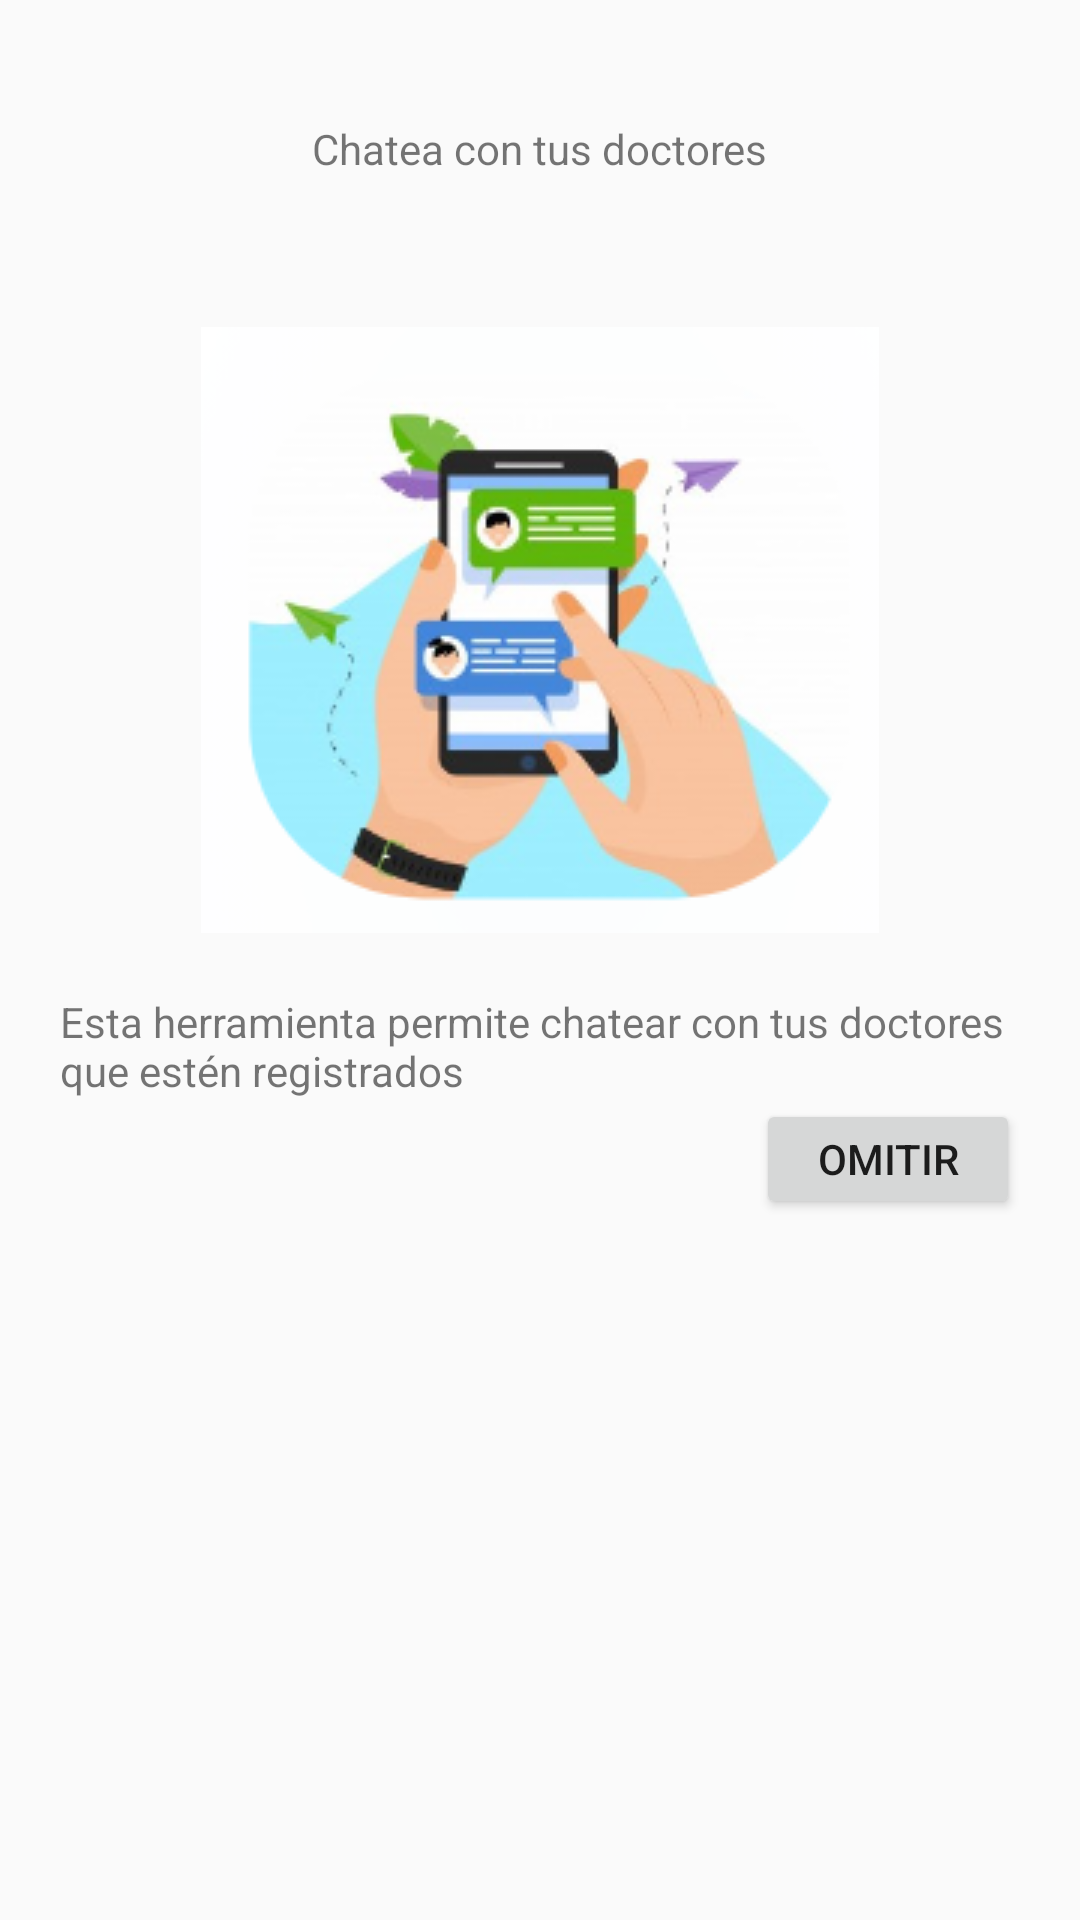

Produce the Android XML layout that renders to this screen, including the resource entries it uses.
<!-- AndroidManifest.xml: application theme Theme.AppCompat.Light.NoActionBar -->
<!-- res/layout/activity_tutorial4.xml -->
<?xml version="1.0" encoding="utf-8"?>
<LinearLayout xmlns:app="http://schemas.android.com/apk/res-auto"
    xmlns:tools="http://schemas.android.com/tools"
    xmlns:android="http://schemas.android.com/apk/res/android"
    android:layout_width="match_parent"
    android:layout_height="match_parent"
    android:background="@drawable/redondo"
    android:paddingLeft="60dp"
    android:paddingRight="60dp"
    android:orientation="vertical"
    android:padding="20dp"
    tools:context=".Tutorial1">


    <TextView
        android:layout_width="wrap_content"
        android:layout_height="wrap_content"
        android:layout_marginTop="20dp"
        android:layout_marginBottom="50dp"
        android:layout_gravity="center"
        android:text="Chatea con tus doctores"
        android:textStyle="normal" />

    <ImageView
        android:id="@+id/imageView6"
        android:layout_width="wrap_content"
        android:layout_height="wrap_content"
        android:layout_marginBottom="20dp"
        android:layout_gravity="center"
        app:srcCompat="@drawable/screenshot_4" />

    <TextView
        android:layout_width="wrap_content"
        android:layout_height="wrap_content"
        android:text="@string/Chatea"
        />


    <Button
        android:id="@+id/omitir4"
        android:layout_width="wrap_content"
        android:layout_height="40dp"
        android:layout_gravity="right"
        android:text="OMITIR"
        />


</LinearLayout>
<!-- resources referenced by this layout -->
<resources>
  <!-- drawable screenshot_4: png bitmap (drawable, 49990 bytes) -->
  <string name="Chatea">Esta herramienta permite chatear con tus doctores que estén registrados</string>
</resources>
